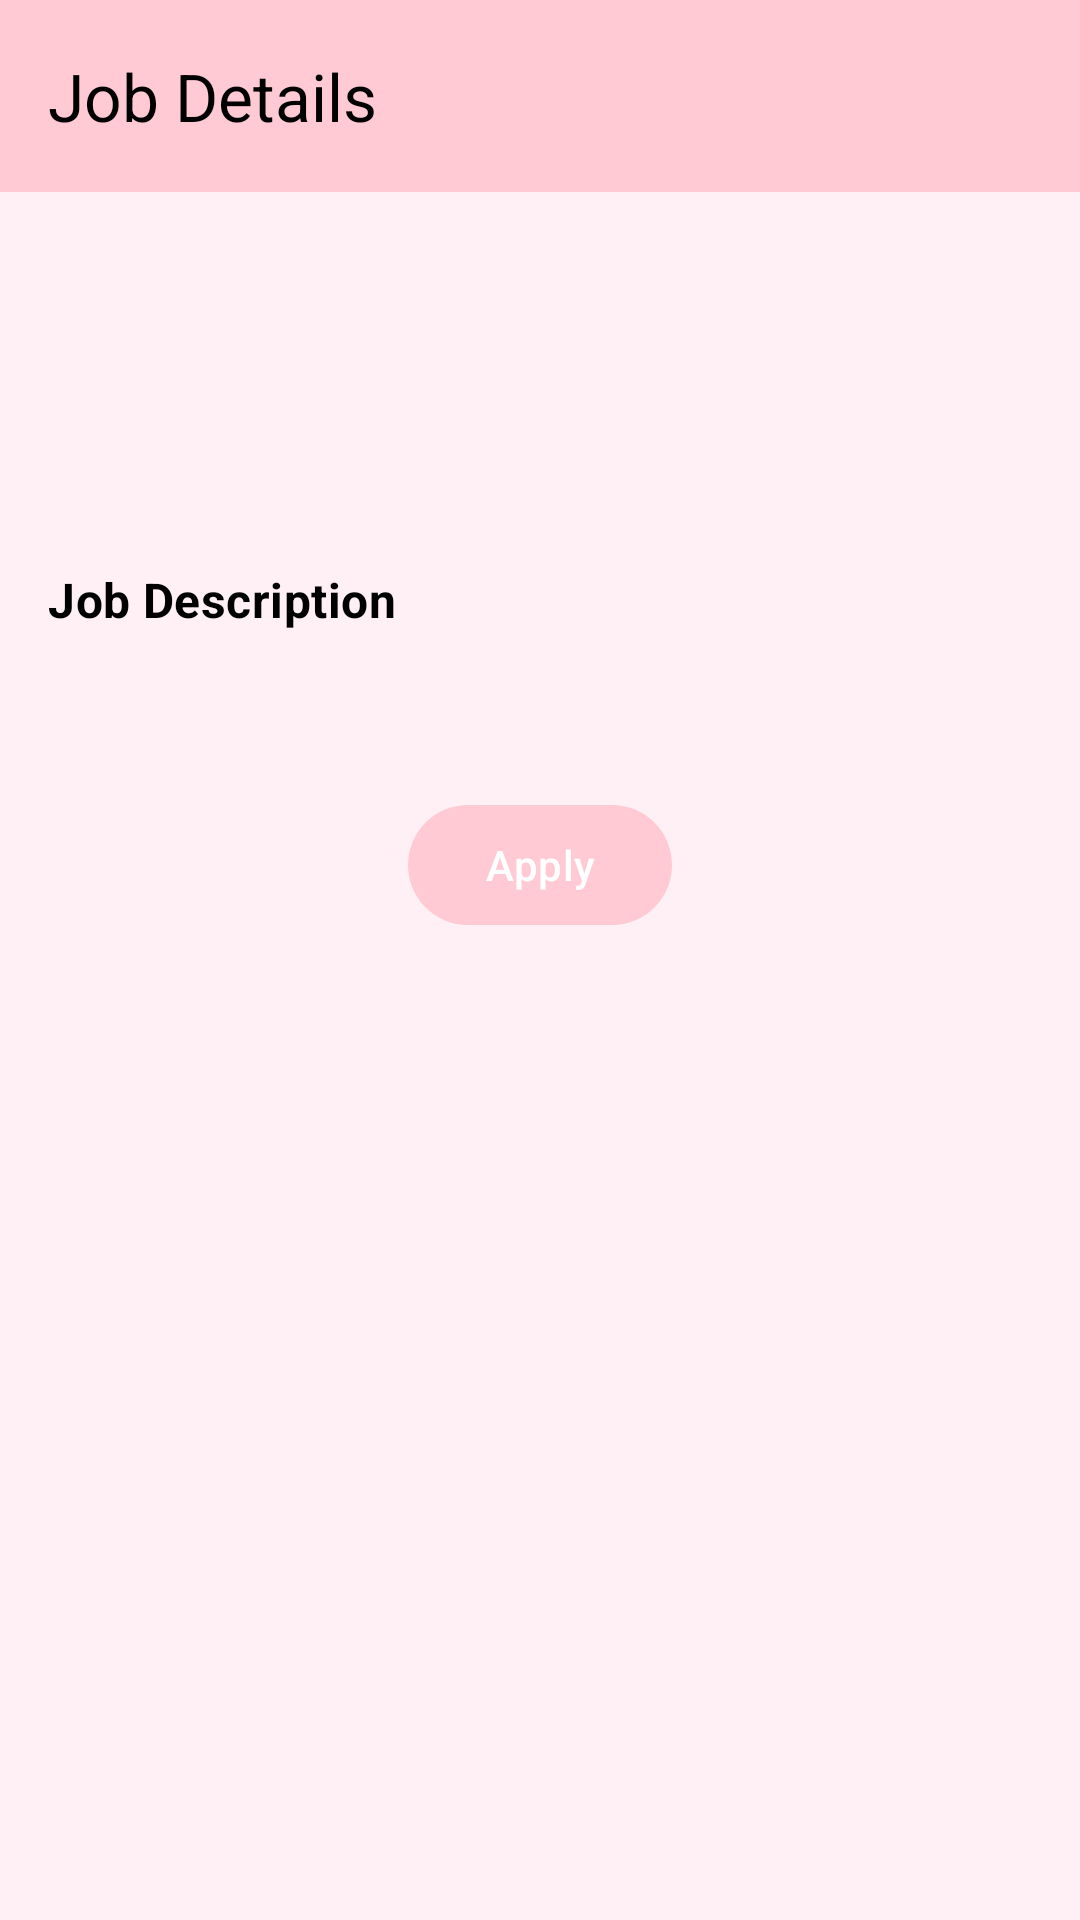

Layout XML and referenced resources for this Android screen:
<!-- AndroidManifest.xml: application theme Theme.AlumniApp -->
<!-- res/layout/fragment_job_details.xml -->
<?xml version="1.0" encoding="utf-8"?>
<androidx.coordinatorlayout.widget.CoordinatorLayout xmlns:android="http://schemas.android.com/apk/res/android"
    xmlns:app="http://schemas.android.com/apk/res-auto"
    xmlns:tools="http://schemas.android.com/tools"
    android:layout_width="match_parent"
    android:layout_height="match_parent"
    tools:context=".ui.jobs.JobDetailsFragment">

    <com.google.android.material.appbar.AppBarLayout
        android:layout_width="match_parent"
        android:layout_height="wrap_content"
        android:theme="@style/Theme.AlumniApp.AppBarOverlay">

        <com.google.android.material.appbar.MaterialToolbar
            android:id="@+id/toolbar"
            android:layout_width="match_parent"
            android:layout_height="?attr/actionBarSize"
            android:background="?attr/colorPrimary"
            app:navigationIcon="@drawable/ic_arrow_back"
            app:title="Job Details" />

    </com.google.android.material.appbar.AppBarLayout>

    <androidx.core.widget.NestedScrollView
        android:layout_width="match_parent"
        android:layout_height="match_parent"
        app:layout_behavior="@string/appbar_scrolling_view_behavior">

        <androidx.constraintlayout.widget.ConstraintLayout
            android:layout_width="match_parent"
            android:layout_height="wrap_content"
            android:padding="16dp">

            <TextView
                android:id="@+id/detail_job_title"
                android:layout_width="0dp"
                android:layout_height="wrap_content"
                android:textAppearance="?attr/textAppearanceHeadline5"
                app:layout_constraintStart_toStartOf="parent"
                app:layout_constraintTop_toTopOf="parent"
                app:layout_constraintEnd_toStartOf="@+id/detail_applied_badge"
                tools:text="Software Engineer" />

            <TextView
                android:id="@+id/detail_job_company"
                android:layout_width="0dp"
                android:layout_height="wrap_content"
                android:layout_marginTop="8dp"
                android:textAppearance="?attr/textAppearanceHeadline6"
                app:layout_constraintStart_toStartOf="parent"
                app:layout_constraintTop_toBottomOf="@id/detail_job_title"
                app:layout_constraintEnd_toEndOf="parent"
                tools:text="Google" />

            <TextView
                android:id="@+id/detail_job_location"
                android:layout_width="0dp"
                android:layout_height="wrap_content"
                android:layout_marginTop="4dp"
                android:textAppearance="?attr/textAppearanceSubtitle1"
                app:layout_constraintStart_toStartOf="parent"
                app:layout_constraintTop_toBottomOf="@id/detail_job_company"
                app:layout_constraintEnd_toEndOf="parent"
                tools:text="Mountain View, CA" />

            <TextView
                android:id="@+id/detail_job_description_label"
                android:layout_width="wrap_content"
                android:layout_height="wrap_content"
                android:layout_marginTop="16dp"
                android:text="Job Description"
                android:textAppearance="?attr/textAppearanceSubtitle1"
                android:textStyle="bold"
                app:layout_constraintStart_toStartOf="parent"
                app:layout_constraintTop_toBottomOf="@+id/detail_job_location" />

            <TextView
                android:id="@+id/detail_job_description"
                android:layout_width="0dp"
                android:layout_height="wrap_content"
                android:layout_marginTop="8dp"
                android:textAppearance="?attr/textAppearanceBody1"
                app:layout_constraintStart_toStartOf="parent"
                app:layout_constraintTop_toBottomOf="@+id/detail_job_description_label"
                app:layout_constraintEnd_toEndOf="parent"
                tools:text="This is a very detailed job description that spans multiple lines. It explains all the requirements and responsibilities for the role of Software Engineer at Google. Candidates should have experience with Android, Kotlin, Java, and a strong understanding of software development principles." />

            <com.google.android.material.button.MaterialButton
                android:id="@+id/detail_apply_button"
                android:layout_width="wrap_content"
                android:layout_height="wrap_content"
                android:layout_marginTop="24dp"
                android:text="Apply"
                app:layout_constraintStart_toStartOf="parent"
                app:layout_constraintEnd_toEndOf="parent"
                app:layout_constraintTop_toBottomOf="@+id/detail_job_description" />

            <TextView
                android:id="@+id/detail_applied_badge"
                android:layout_width="wrap_content"
                android:layout_height="wrap_content"
                android:text="Applied"
                android:background="@drawable/applied_badge_background"
                android:textColor="@android:color/white"
                android:paddingStart="8dp"
                android:paddingEnd="8dp"
                android:paddingTop="4dp"
                android:paddingBottom="4dp"
                android:visibility="gone"
                app:layout_constraintEnd_toEndOf="parent"
                app:layout_constraintTop_toTopOf="@+id/detail_job_title"
                app:layout_constraintBottom_toBottomOf="@+id/detail_job_title"
                tools:visibility="visible"/>

        </androidx.constraintlayout.widget.ConstraintLayout>
    </androidx.core.widget.NestedScrollView>

</androidx.coordinatorlayout.widget.CoordinatorLayout>
<!-- resources referenced by this layout -->
<resources>
  <!-- drawable applied_badge_background (drawable) -->
  <?xml version="1.0" encoding="utf-8"?>
  <shape xmlns:android="http://schemas.android.com/apk/res/android"
      android:shape="rectangle">
      <solid android:color="@android:color/holo_green_dark" />
      <corners android:radius="4dp" />
  </shape>
  <style name="Theme.AlumniApp.AppBarOverlay" parent="ThemeOverlay.AppCompat.Light">
          <item name="colorControlNormal">@color/pink_primary_dark</item>
          
          <item name="android:textColorPrimary">@color/pink_text</item> 
      </style>
  <style name="Theme.AlumniApp" parent="Base.Theme.AlumniApp" />
  <color name="pink_primary_dark">#9A657E</color>
  <color name="pink_text">#000000</color>
  <style name="Base.Theme.AlumniApp" parent="Theme.Material3.DayNight.NoActionBar">
          
          <item name="colorPrimary">@color/pink_primary</item>
          <item name="colorPrimaryDark">@color/pink_primary_dark</item>
          <item name="colorAccent">@color/pink_accent</item>
          <item name="android:colorBackground">@color/pink_light</item>
          <item name="android:textColorPrimary">@color/pink_text</item>
          <item name="colorControlActivated">@color/pink_primary</item>
          <item name="colorControlNormal">@color/pink_primary_dark</item>
      </style>
  <color name="pink_primary">#FFCAD4</color>
  <color name="pink_accent">#FFCAD4</color>
  <color name="pink_light">#FFF0F5</color>
</resources>
